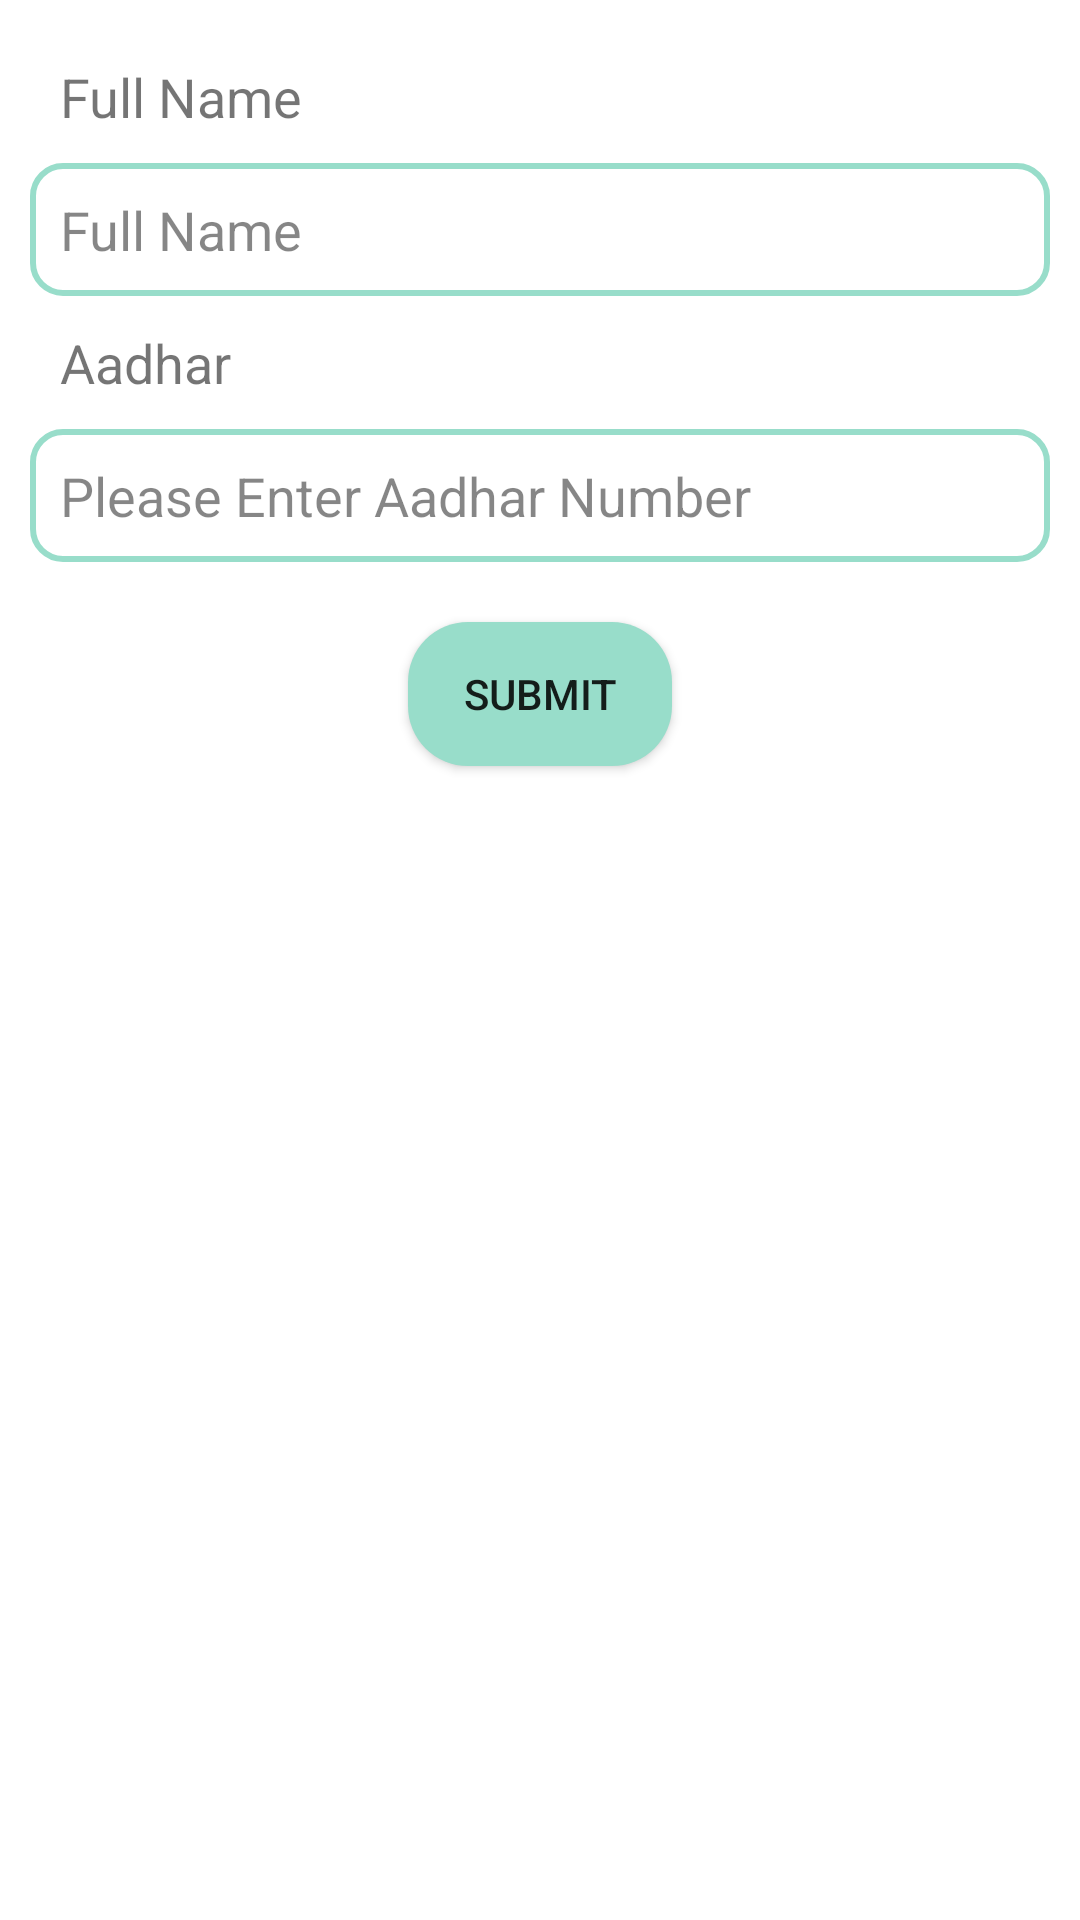

Layout XML and referenced resources for this Android screen:
<!-- AndroidManifest.xml: application theme Theme.DHealth_block -->
<!-- res/layout/activity_patient_info.xml -->
<?xml version="1.0" encoding="utf-8"?>
<LinearLayout xmlns:android="http://schemas.android.com/apk/res/android"
    xmlns:app="http://schemas.android.com/apk/res-auto"
    xmlns:tools="http://schemas.android.com/tools"
    android:layout_width="match_parent"
    android:layout_height="match_parent"
    tools:context=".PatientInfo"
    android:orientation="vertical"
    android:padding="10dp">

    <TextView
        android:padding="10dp"
        android:textSize="18dp"
        android:layout_width="match_parent"
        android:layout_height="wrap_content"
        android:text="Full Name"/>
    <EditText
        android:textSize="18sp"
        android:padding="10dp"
        android:textColor="#79000000"
        android:textColorHint="#79000000"
        android:background="@drawable/edittext_desiign"
        android:id="@+id/fullnameedtxt"
        android:layout_width="match_parent"
        android:layout_height="wrap_content"
        android:hint="Full Name"/>































































    <TextView
        android:padding="10dp"
        android:textSize="18dp"
        android:layout_width="match_parent"
        android:layout_height="wrap_content"
        android:text="Aadhar"/>
    <EditText
        android:padding="10dp"
        android:textSize="18dp"
        android:textColor="#79000000"
        android:textColorHint="#79000000"
        android:id="@+id/aadharedttxt"
        android:layout_width="match_parent"
        android:background="@drawable/edittext_desiign"
        android:layout_height="wrap_content"
        android:hint="Please Enter Aadhar Number"/>



















    <Button
        android:id="@+id/submitbtn"
        android:layout_width="wrap_content"
        android:layout_height="wrap_content"
        android:text="Submit"
        android:layout_gravity="center"
        android:background="@drawable/buttonstyle"
        android:layout_margin="20dp"
        android:padding="10dp"/>

</LinearLayout>
<!-- resources referenced by this layout -->
<resources>
  <string-array name="document_type">
  
          <item>Aadhar Card</item>
          <item>Pan Card</item>
          <item>Voter Id</item>
          <item>Passport</item>
  
      </string-array>
  <!-- drawable buttonstyle (drawable) -->
  <?xml version="1.0" encoding="utf-8"?>
  <shape xmlns:android="http://schemas.android.com/apk/res/android"
      android:shape="rectangle">
      <solid android:color="@color/themeColor"/>
      <corners android:radius="20dp"/>
  </shape>
  <!-- drawable edittext_desiign (drawable) -->
  <?xml version="1.0" encoding="utf-8"?>
  <shape xmlns:android="http://schemas.android.com/apk/res/android"
      android:shape="rectangle">
  
      <corners android:radius="10dp"/>
      <solid android:color="#ffffff"/>
      <stroke android:color="#98ddca"
          android:width="2dp"/>
      <padding android:left="10dp"/>
  
  </shape>
  <style name="Theme.DHealth_block" parent="Theme.MaterialComponents.Light.NoActionBar">
          
          <item name="colorPrimary">@color/themeColor</item>
          <item name="colorPrimaryVariant">@color/themeColor</item>
          <item name="colorOnPrimary">@color/white</item>
          
          <item name="colorSecondary">@color/teal_200</item>
          <item name="colorSecondaryVariant">@color/teal_700</item>
          <item name="colorOnSecondary">@color/themeColor</item>
          
          <item name="android:statusBarColor" tools:targetApi="l">@color/black</item>
          
      </style>
  <color name="themeColor">#98ddca</color>
  <color name="white">#FFFFFFFF</color>
  <color name="teal_200">#FF03DAC5</color>
  <color name="teal_700">#FF018786</color>
  <color name="black">#FF000000</color>
</resources>
